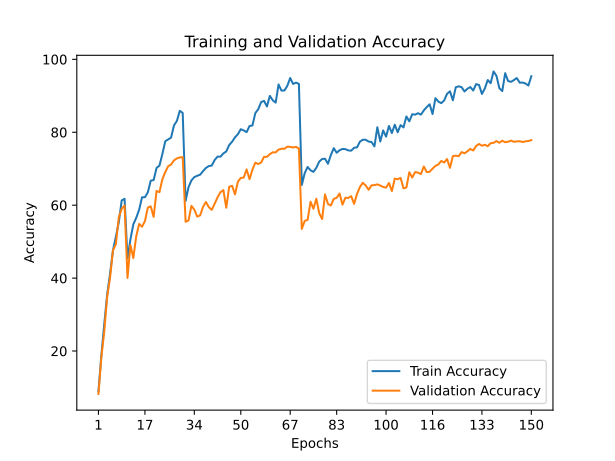

Data behind this chart, as committed beside it:
train_accuracy; train_loss; valid_accuracy; valid_loss
8,9940; 4,0576; 8,2200; 4,4384
18,7540; 3,5528; 18,2600; 3,3577
27,4000; 3,1183; 25,3600; 3,0070
35,4680; 2,7336; 34,8500; 2,5522
41,2380; 2,5972; 40,1200; 2,2944
47,6120; 2,2413; 47,6200; 1,9917
51,3540; 2,2174; 49,2900; 1,9073
55,3100; 2,0832; 56,6700; 1,5679
61,3000; 1,7787; 58,9900; 1,4925
61,7480; 1,8596; 59,9200; 1,4863
45,3960; 2,3634; 40,0500; 2,2764
50,5760; 2,1950; 49,0900; 1,9529
54,7240; 2,0225; 45,5000; 2,0867
56,5260; 2,0415; 51,4400; 1,8344
58,7220; 1,9311; 54,8600; 1,6578
62,1620; 1,7811; 54,1000; 1,6685
62,1860; 1,7892; 55,6200; 1,6145
63,5300; 1,7840; 59,3400; 1,5171
66,7180; 1,6556; 59,6800; 1,4701
66,8960; 1,6725; 56,7900; 1,6387
70,2160; 1,4945; 63,9000; 1,3045
70,8520; 1,5699; 63,5800; 1,3744
74,0200; 1,4419; 67,1000; 1,2180
77,5440; 1,3068; 69,0800; 1,1500
78,0320; 1,3203; 70,6900; 1,0577
78,5340; 1,3029; 71,1500; 1,0483
81,8740; 1,1552; 72,2900; 1,0100
83,1140; 1,1065; 72,8300; 0,9919
85,8820; 1,0270; 73,0900; 1,0164
85,3020; 1,0683; 73,1900; 0,9812
61,1740; 1,8885; 55,4500; 1,6426
64,9040; 1,7121; 55,8000; 1,6765
66,8000; 1,5856; 59,8200; 1,5016
67,7060; 1,5820; 58,7800; 1,4908
68,0680; 1,5675; 56,8700; 1,6422
68,3580; 1,5721; 57,2000; 1,6730
69,3360; 1,5760; 59,5400; 1,5316
70,2160; 1,5484; 60,8700; 1,4860
70,7320; 1,5171; 59,4500; 1,5381
70,8640; 1,5201; 58,7300; 1,5769
72,3840; 1,3719; 60,3900; 1,4730
73,3220; 1,4740; 62,1500; 1,4069
73,2980; 1,4277; 63,5700; 1,3759
74,1980; 1,4188; 64,1400; 1,3371
74,7420; 1,3116; 59,3100; 1,5539
76,4860; 1,3815; 65,0300; 1,3266
77,4060; 1,2752; 65,3200; 1,3319
78,5980; 1,2342; 62,9600; 1,4751
79,4760; 1,1533; 66,4300; 1,2681
80,8400; 1,1583; 67,4900; 1,2187
80,5020; 1,1639; 67,5500; 1,2092
80,0380; 1,2781; 69,8200; 1,1501
81,7100; 1,1178; 67,1300; 1,2706
81,8580; 1,1882; 69,7400; 1,1723
85,2600; 0,9838; 71,6700; 1,0714
86,3160; 0,9679; 71,2800; 1,0749
88,2740; 0,8416; 71,7000; 1,1347
88,6120; 0,8596; 73,2600; 1,0019
87,0720; 0,9819; 73,2500; 1,0637
89,9780; 0,8919; 74,0000; 1,0245
... 90 more rows
